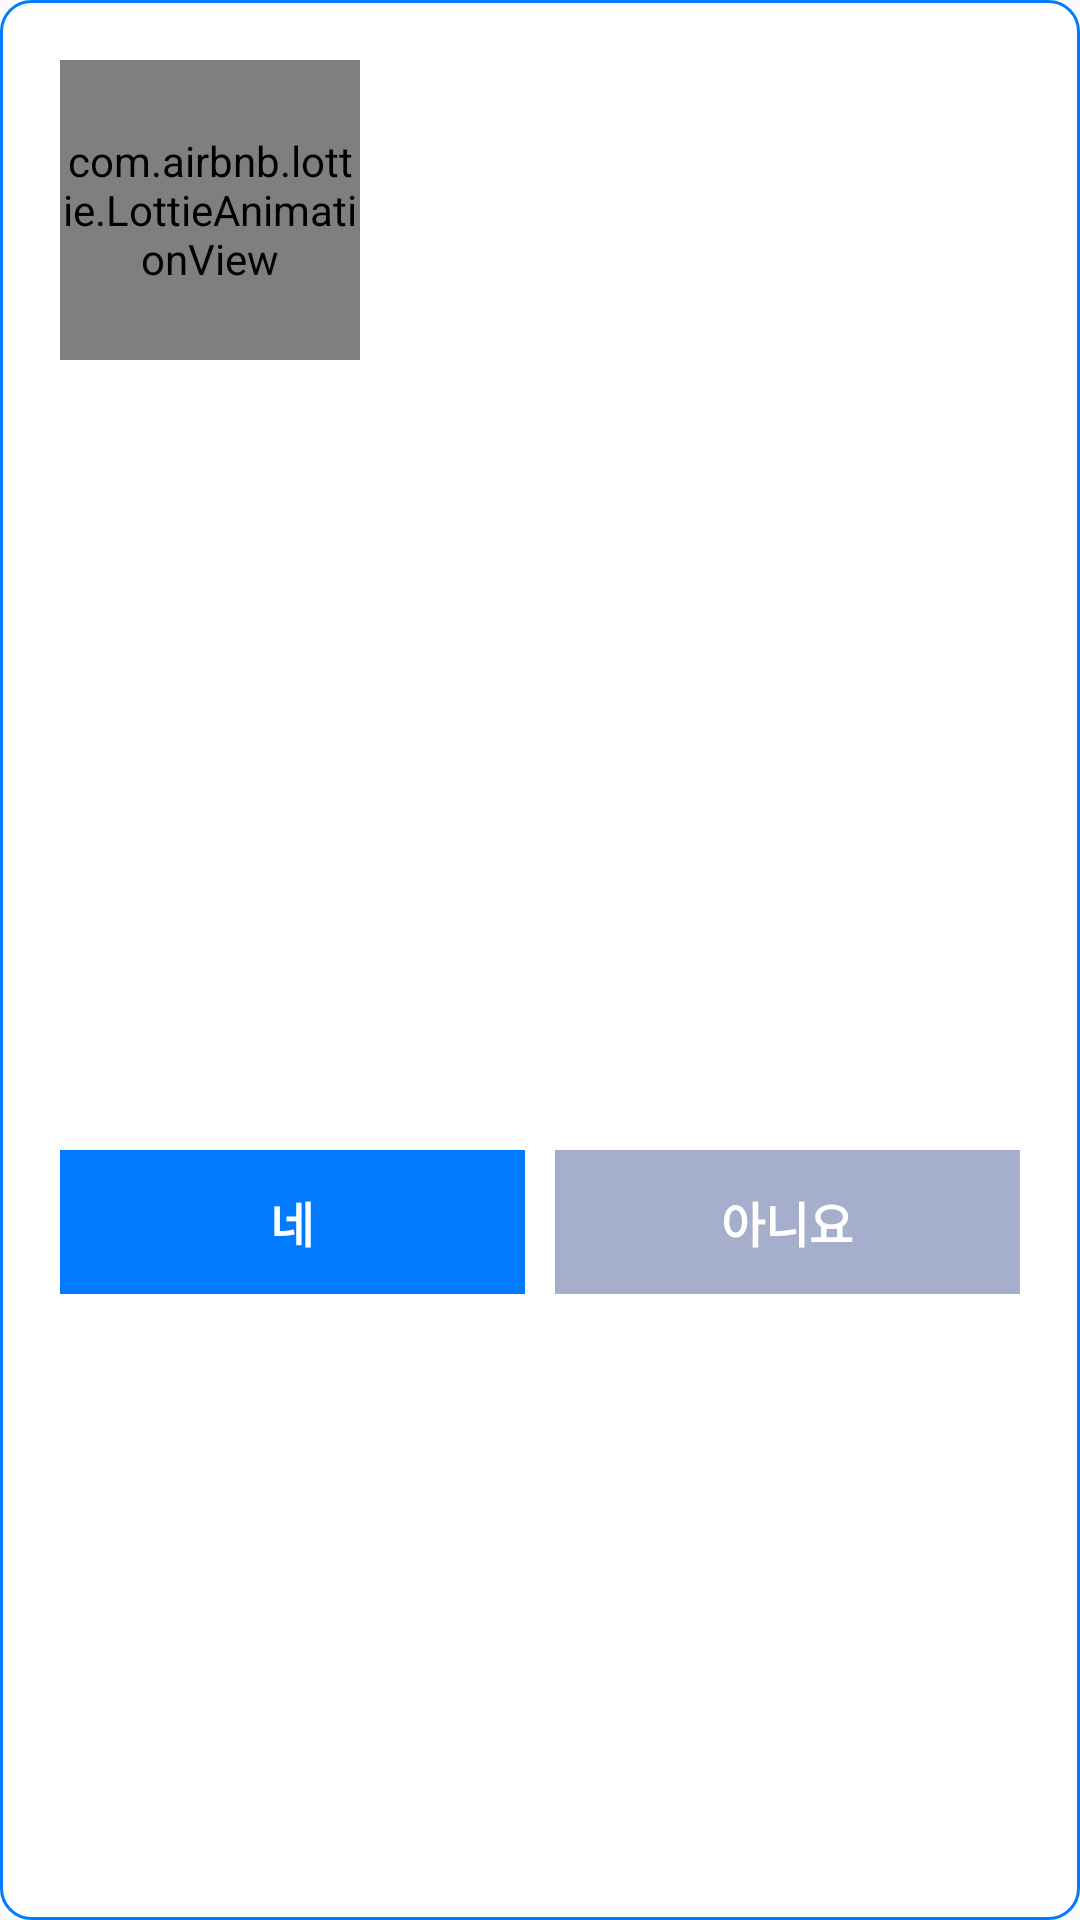

This screen was rendered from an Android layout file. Write that file and the resources it references.
<!-- AndroidManifest.xml: application theme Theme.GongGanDaeJang -->
<!-- res/layout/custom_dialog_delete_doc.xml -->
<?xml version="1.0" encoding="utf-8"?>
<androidx.constraintlayout.widget.ConstraintLayout xmlns:android="http://schemas.android.com/apk/res/android"
    xmlns:app="http://schemas.android.com/apk/res-auto"
    xmlns:tools="http://schemas.android.com/tools"
    android:layout_width="match_parent"
    android:layout_height="wrap_content"
    android:gravity="center"
    android:orientation="vertical"
    android:padding="20dp"
    android:background="@drawable/attach_btn">
    <com.airbnb.lottie.LottieAnimationView
        android:id="@+id/delete_doc_lottie"
        android:layout_width="100dp"
        android:layout_height="100dp"
        app:layout_constraintStart_toStartOf="parent"
        app:layout_constraintTop_toTopOf="parent"
        app:lottie_autoPlay="true"
        app:lottie_loop="true"
        app:lottie_rawRes="@raw/lotty_delete" />
    <TextView
        android:id="@+id/delete_doc_text"
        android:layout_width="0sp"
        android:layout_height="wrap_content"
        android:minHeight="50dp"
        android:padding="20dp"
        android:textColor="@color/AllScape_deep_blue"
        android:textSize="18sp"
        android:textStyle="bold"
        app:layout_constraintEnd_toEndOf="parent"
        app:layout_constraintHorizontal_bias="0.0"
        app:layout_constraintStart_toStartOf="@+id/delete_doc_lottie"
        app:layout_constraintTop_toBottomOf="@+id/delete_doc_lottie"
        tools:text="문서를 삭제하시겠습니까?" />

    <LinearLayout
        android:id="@+id/linearLayout5"
        android:layout_width="0dp"
        android:layout_height="wrap_content"
        android:layout_marginTop="10dp"
        android:orientation="horizontal"
        app:layout_constraintBottom_toBottomOf="parent"
        app:layout_constraintEnd_toEndOf="@+id/delete_doc_text"
        app:layout_constraintStart_toStartOf="@+id/delete_doc_text"
        app:layout_constraintTop_toBottomOf="@+id/delete_doc_text">
        <Button
            android:id="@+id/doc_delete_btn"
            style="?android:attr/buttonBarButtonStyle"
            android:layout_width="0dp"
            android:layout_height="48dp"
            android:layout_weight="1"
            android:background="@color/AllScape_blue"
            android:text="@string/yes"
            android:textColor="@color/white"
            android:textSize="16sp"
            android:textStyle="bold" />
        <Button
            android:id="@+id/doc_delete_no_btn"
            style="?android:attr/buttonBarButtonStyle"
            android:layout_width="0dp"
            android:layout_height="48dp"
            android:layout_marginStart="10sp"
            android:layout_weight="1"
            android:background="@color/AllScape_gray"
            android:text="@string/no"
            android:textColor="@color/white"
            android:textSize="16sp"
            android:textStyle="bold" />
    </LinearLayout>
</androidx.constraintlayout.widget.ConstraintLayout>
<!-- resources referenced by this layout -->
<resources>
  <color name="AllScape_blue">#007bff</color>
  <color name="AllScape_deep_blue">#182869</color>
  <color name="AllScape_gray">#A5AECA</color>
  <color name="white">#FFFFFFFF</color>
  <!-- drawable attach_btn (drawable) -->
  <?xml version="1.0" encoding="utf-8"?>
  <shape xmlns:android="http://schemas.android.com/apk/res/android">
      <solid
          android:color="#fff"/>
      <corners
          android:radius="10dp"/>
      <stroke
          android:width="1dp"
          android:color="@color/AllScape_blue"/>
      <size
          android:width="64dp"
          android:height="30dp"
          />
  </shape>
  <string name="no">아니요</string>
  <string name="yes">네</string>
  <style name="Theme.GongGanDaeJang" parent="Theme.AppCompat.Light.DarkActionBar">
          
          <item name="colorPrimary">@color/purple_500</item>
          <item name="colorPrimaryDark">@color/purple_700</item>
          <item name="colorAccent">@color/teal_200</item>
          
          
          <item name="windowActionBar">false</item>
          <item name="windowNoTitle">true</item>
      </style>
  <color name="purple_500">#FF6200EE</color>
  <color name="purple_700">#FF3700B3</color>
  <color name="teal_200">#FF03DAC5</color>
</resources>
